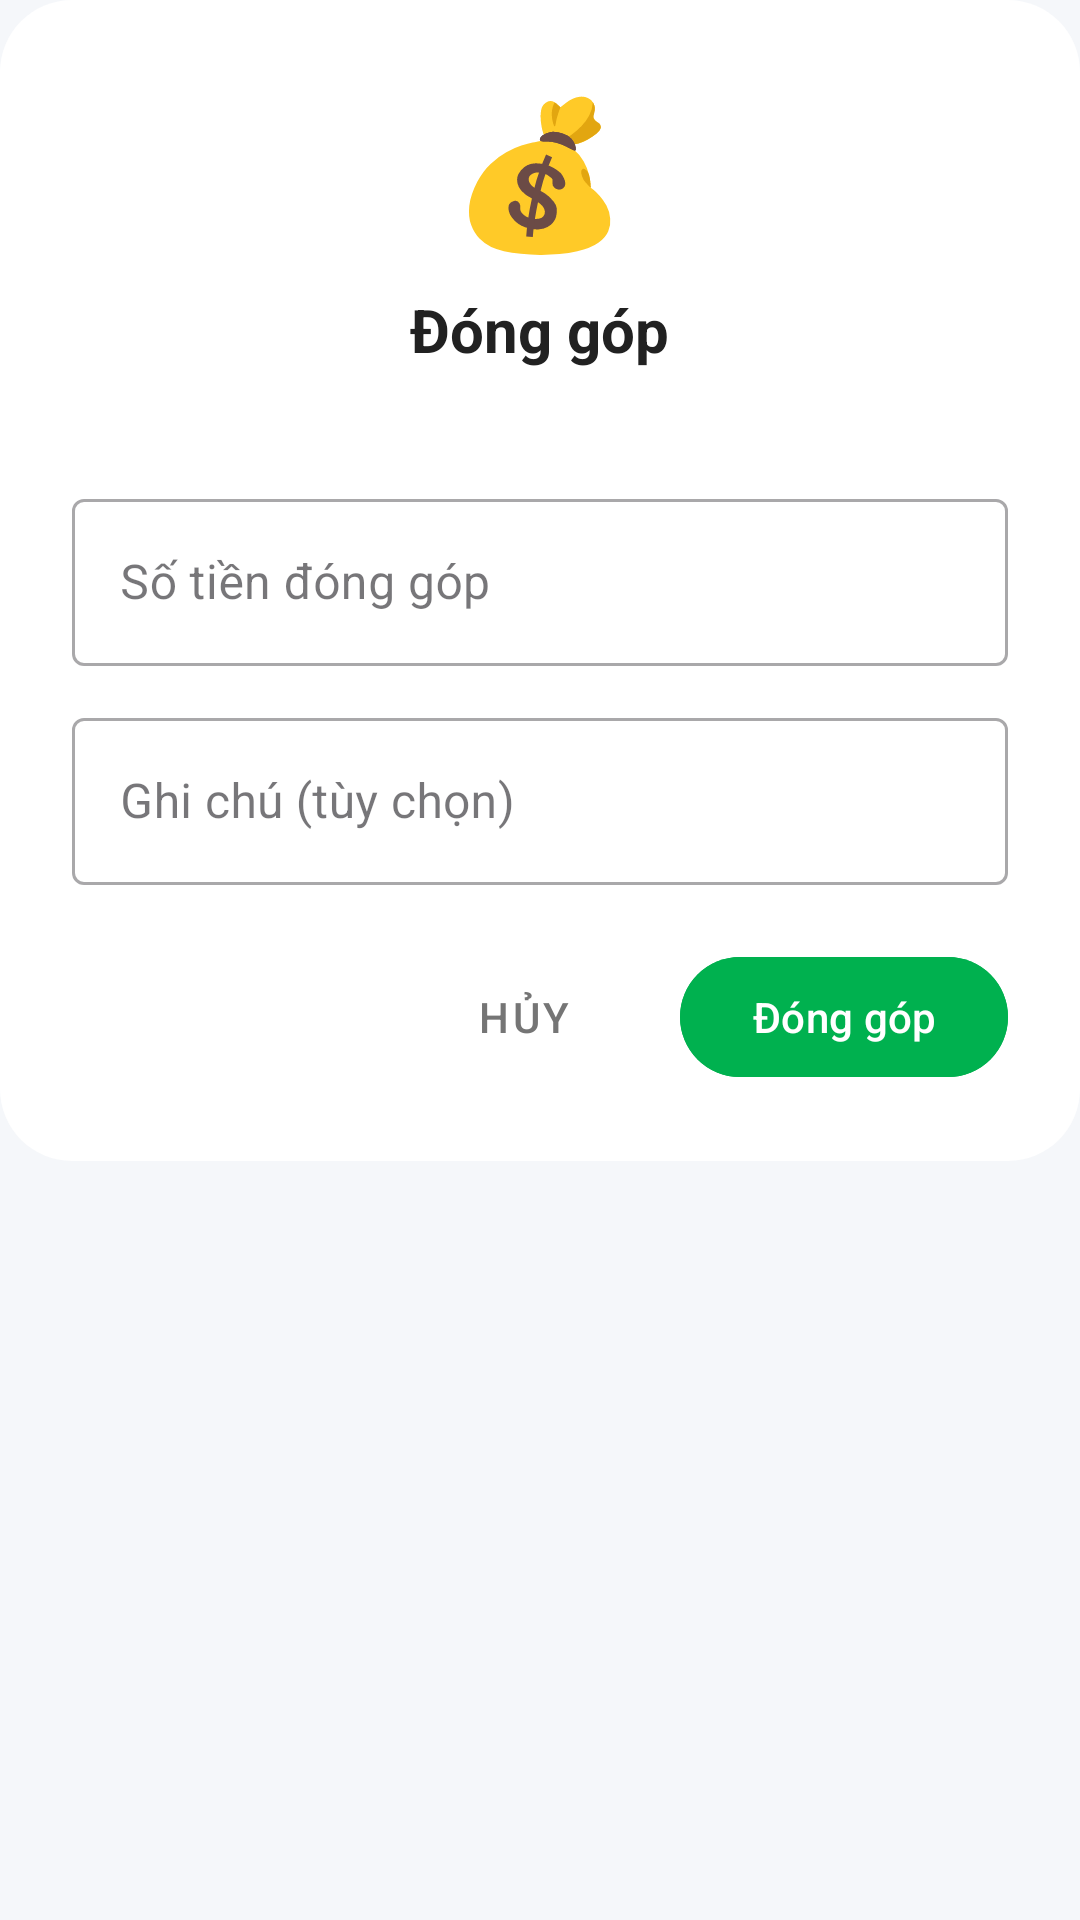

Layout XML and referenced resources for this Android screen:
<!-- AndroidManifest.xml: application theme Theme.FinaceManager -->
<!-- res/layout/dialog_contribute_goal.xml -->
<?xml version="1.0" encoding="utf-8"?>
<ScrollView xmlns:android="http://schemas.android.com/apk/res/android"
    xmlns:app="http://schemas.android.com/apk/res-auto"
    android:layout_width="match_parent"
    android:layout_height="wrap_content">

    <LinearLayout
        android:layout_width="match_parent"
        android:layout_height="wrap_content"
        android:background="@drawable/bg_dialog_rounded"
        android:orientation="vertical"
        android:padding="24dp">

        
        <LinearLayout
            android:layout_width="match_parent"
            android:layout_height="wrap_content"
            android:gravity="center"
            android:orientation="vertical"
            android:layout_marginBottom="16dp">

            <TextView
                android:layout_width="wrap_content"
                android:layout_height="wrap_content"
                android:text="💰"
                android:textSize="48sp" />

            
            <TextView
                android:layout_width="wrap_content"
                android:layout_height="wrap_content"
                android:layout_marginTop="8dp"
                android:text="@string/label_contribute"
                android:textColor="@color/color_text_primary"
                android:textSize="20sp"
                android:textStyle="bold" />

            
            
            <TextView
                android:id="@+id/tv_remaining_info"
                android:layout_width="wrap_content"
                android:layout_height="wrap_content"
                android:layout_marginTop="4dp"
                android:gravity="center"
                android:textColor="@color/color_text_secondary"
                android:textSize="13sp" />
        </LinearLayout>

        
        
        <com.google.android.material.textfield.TextInputLayout
            android:id="@+id/til_contribute_amount"
            android:layout_width="match_parent"
            android:layout_height="wrap_content"
            android:layout_marginBottom="12dp"
            style="@style/Widget.MaterialComponents.TextInputLayout.OutlinedBox"
            app:suffixText="₫">

            <com.google.android.material.textfield.TextInputEditText
                android:id="@+id/et_contribute_amount"
                android:layout_width="match_parent"
                android:layout_height="wrap_content"
                android:hint="Số tiền đóng góp"
                android:inputType="numberDecimal"
                android:maxLines="1" />
        </com.google.android.material.textfield.TextInputLayout>

        
        
        <com.google.android.material.textfield.TextInputLayout
            android:id="@+id/til_contribute_note"
            android:layout_width="match_parent"
            android:layout_height="wrap_content"
            android:layout_marginBottom="20dp"
            style="@style/Widget.MaterialComponents.TextInputLayout.OutlinedBox">

            <com.google.android.material.textfield.TextInputEditText
                android:id="@+id/et_contribute_note"
                android:layout_width="match_parent"
                android:layout_height="wrap_content"
                android:hint="Ghi chú (tùy chọn)"
                android:inputType="text"
                android:maxLines="1" />
        </com.google.android.material.textfield.TextInputLayout>

        
        <LinearLayout
            android:layout_width="match_parent"
            android:layout_height="wrap_content"
            android:orientation="horizontal"
            android:gravity="end">

            <com.google.android.material.button.MaterialButton
                android:id="@+id/btn_cancel"
                android:layout_width="wrap_content"
                android:layout_height="wrap_content"
                android:text="@string/btn_cancel"
                style="@style/Widget.MaterialComponents.Button.TextButton"
                android:textColor="@color/color_text_secondary" />

            
            <com.google.android.material.button.MaterialButton
                android:id="@+id/btn_contribute"
                android:layout_width="wrap_content"
                android:layout_height="wrap_content"
                android:layout_marginStart="8dp"
                android:text="@string/label_contribute"
                android:backgroundTint="@color/color_primary" />
        </LinearLayout>
    </LinearLayout>
</ScrollView>
<!-- resources referenced by this layout -->
<resources>
  <color name="color_primary">#00B14F</color>
  <color name="color_text_primary">#212121</color>
  <color name="color_text_secondary">#757575</color>
  <!-- drawable bg_dialog_rounded (drawable) -->
  <?xml version="1.0" encoding="utf-8"?>
  <shape xmlns:android="http://schemas.android.com/apk/res/android"
      android:shape="rectangle">
      <corners android:radius="24dp" />
      <solid android:color="@color/color_surface" />
  </shape>
  <string name="btn_cancel">Hủy</string>
  <string name="label_contribute">Đóng góp</string>
  <style name="Theme.FinaceManager" parent="Base.Theme.FinaceManager" />
  <color name="color_surface">#FFFFFF</color>
  <style name="Base.Theme.FinaceManager" parent="Theme.Material3.DayNight.NoActionBar">
          <item name="colorPrimary">@color/color_primary</item>
          <item name="colorPrimaryDark">@color/color_primary_dark</item>
          <item name="colorAccent">@color/color_accent</item>
          <item name="colorOnPrimary">@color/color_text_on_primary</item>
          <item name="android:colorBackground">@color/color_background</item>
          <item name="colorSurface">@color/color_surface</item>
          <item name="android:statusBarColor">@color/color_primary</item>
          <item name="android:navigationBarColor">@color/color_surface</item>
      </style>
  <color name="color_primary_dark">#009640</color>
  <color name="color_accent">#FF6B35</color>
  <color name="color_text_on_primary">#FFFFFF</color>
  <color name="color_background">#F5F7FA</color>
</resources>
